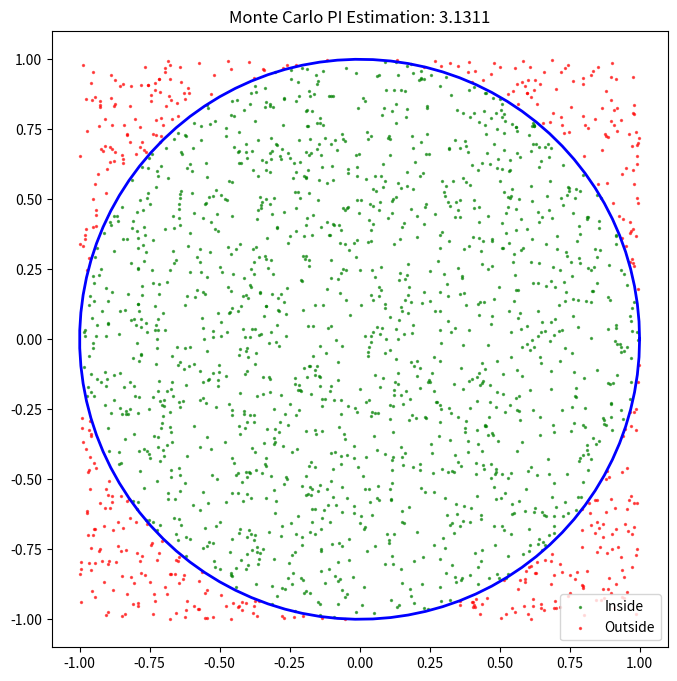

Source code (Python):
import numpy as np
import matplotlib.pyplot as plt

total = 100000
x = np.random.uniform(-1, 1, total)
y = np.random.uniform(-1, 1, total)

distance = x**2 + y**2
inside = distance <= 1

count_inside = np.sum(inside)
pi_est = 4 * count_inside / total

print(f"Total points: {total}")
print(f"Points inside circle: {count_inside}")
print(f"Estimated PI: {pi_est}")
print(f"Actual PI: {np.pi}")
print(f"Error: {abs(pi_est - np.pi):.6f}")

sample = 2000
x_sample = x[:sample]
y_sample = y[:sample]
inside_sample = inside[:sample]

fig, ax = plt.subplots(figsize=(8, 8))

ax.scatter(x_sample[inside_sample], y_sample[inside_sample],
           c='green', s=2, alpha=0.6, label='Inside')
ax.scatter(x_sample[~inside_sample], y_sample[~inside_sample],
           c='red', s=2, alpha=0.6, label='Outside')

theta = np.linspace(0, 2*np.pi, 100)
ax.plot(np.cos(theta), np.sin(theta), 'b-', linewidth=2)

ax.set_xlim(-1.1, 1.1)
ax.set_ylim(-1.1, 1.1)
ax.set_aspect('equal')
ax.set_title(f'Monte Carlo PI Estimation: {pi_est:.4f}')
ax.legend()

plt.savefig('03_pi_estimation.png', dpi=150)
plt.show()
